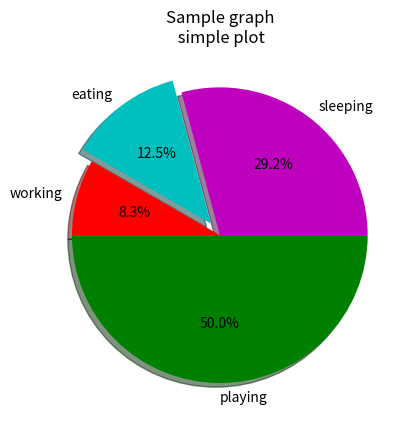

Python code for this plot:
import matplotlib.pyplot as plt

slices = [7,3,2,12]
activities = ['sleeping', 'eating', 'working', 'playing']

plt.pie(slices, labels=activities, colors=['m', 'c', 'r', 'green'], shadow=True, explode=(0, 0.1, 0 , 0), autopct='%1.1f%%')

plt.title('Sample graph\n simple plot')

plt.show()

